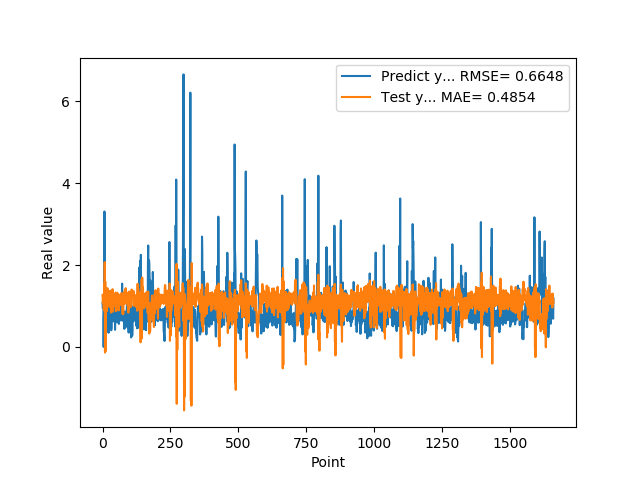

Source data for this figure (header and first rows):
1.074290990829999792e+00, 1.272158040112941535e+00
9.521890282630000035e-01, 1.086528084556709572e+00
9.879170060160000766e-01, 1.163407284716213574e+00
1.011654973029999960e+00, 1.174276251642667912e+00
0.000000000000000000e+00, 9.597312766274257445e-01
7.643579840659999736e-01, 8.999474956480445487e-01
7.788103222849999119e-01, 1.530781650805906446e+00
3.306220054629999794e+00, 8.829215738614721865e-01
1.055441975589999970e+00, 2.068674986778971103e+00
7.543110251430000801e-01, -1.369494370122827653e-01
7.915459871289999283e-01, 1.593147677038049492e+00
1.409499049189999909e+00, -1.057500917903374943e-01
8.875439763070001042e-01, 1.429105085017545296e+00
6.401469707490000660e-01, 8.975064568648222219e-01
5.082880258560000808e-01, 1.215635809726444583e+00
8.640019893649999450e-01, 8.691456384792695111e-01
5.725920200349999822e-01, 1.298253054867507528e+00
8.469420075419999971e-01, 1.108553870479575210e+00
9.181020259860001032e-01, 1.434777850014049339e+00
7.976629734039999420e-01, 1.022129054271000648e+00
9.608020186419998776e-01, 1.229767886551645928e+00
9.555831551549999192e-01, 1.151152374796518885e+00
3.470349907879999862e-01, 1.028140892454617594e+00
9.546210169789999256e-01, 1.044750046462614268e+00
1.293938040730000072e+00, 1.359805439955048989e+00
5.251880288119999962e-01, 9.763898004243461992e-01
4.773890078070000542e-01, 1.151887699660315345e+00
1.275226235389999907e+00, 1.219442982229005601e+00
8.723750114439999814e-01, 1.079678777521662969e+00
8.355640172959999390e-01, 1.047694984535811447e+00
7.321749925609999377e-01, 1.374311252249533766e+00
7.640249729160000225e-01, 8.373183741683783987e-01
4.072830080990000323e-01, 1.200608550570503974e+00
4.752210080619999610e-01, 1.075938469037439171e+00
8.781340122220000488e-01, 1.336421109935314488e+00
7.414129972460000717e-01, 1.254028941332416824e+00
1.258002042770000051e+00, 1.237175053464707686e+00
1.069700956339999953e+00, 1.410376288837472014e+00
7.274609804150000691e-01, 8.605400186869147650e-01
7.892770171170000459e-01, 1.141471286043254096e+00
6.237750053410000550e-01, 9.874345157649591087e-01
6.914690136910000007e-01, 1.011958437531404575e+00
8.557710051540000640e-01, 1.291524858422974154e+00
7.093830108640000187e-01, 1.171052014612315118e+00
1.014547944070000041e+00, 1.175216721251075791e+00
1.115731000900000103e+00, 1.284122457344277546e+00
4.182830154900000208e-01, 1.023360311311188209e+00
1.002280950550000105e+00, 1.026878713219501638e+00
1.218860983849999968e+00, 1.327063401582325497e+00
1.143296003339999922e+00, 8.732950183761800655e-01
6.528189778330000248e-01, 1.281555642736564860e+00
6.746559739110000731e-01, 8.869431960807528936e-01
6.009536385540000802e-01, 1.076217242823213960e+00
6.694570183749999348e-01, 1.006447554553485446e+00
6.538079977039999990e-01, 1.323778617653405654e+00
7.814120054240000224e-01, 1.199917367675388702e+00
1.206303954120000022e+00, 1.288225687073413450e+00
8.469259738919999725e-01, 1.241379572887154392e+00
8.286409974099999687e-01, 1.005470461393507486e+00
6.482390165329999787e-01, 1.215209544793939944e+00
5.623700022700000023e-01, 8.926326170974953067e-01
... 1,599 more rows
